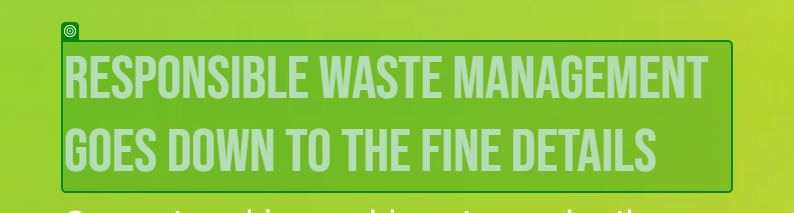
Task: Test Automation Project
Workflow: SUSTAINABILITY_VerifySliderText

Step 1: get-text from the heading in window 'Dragonfly Environmental Logistics - Sustainability' (chrome.exe)
